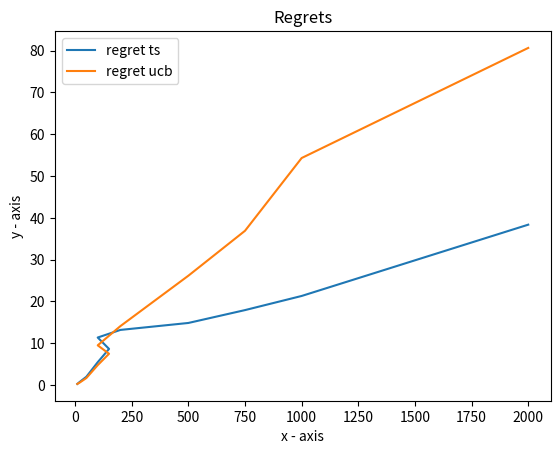

This chart was generated by the following Python code:
# -*- coding: utf-8 -*-
"""two_armed_bandit_problem.ipynb

Automatically generated by Colaboratory.

Original file is located at
    https://colab.research.google.com/<link-removed>
"""

from numpy.core.fromnumeric import argmax
import numpy as np
import math
import matplotlib.pyplot as plt

number_of_slot_machines = 2
conversion_rates = np.random.uniform(0.01, 0.15, number_of_slot_machines)
highest_conversion_rate=max(conversion_rates)
array_for_regret_ucb=[]
array_for_regret_ts=[]

y1=[]
y2=[]

time_array=[10,20,50,100,150,100,200,500,750,1000,2000]
max_cumulative_reward_from_ucb1=0
max_cumulative_reward_from_ts=0
for j in time_array:
    
  #UCB
  cumulative_rewards=[0,0]
  play_counts=[0,0]
  for slot_machine_index in range(number_of_slot_machines):
    play_counts[slot_machine_index]+=1
    if np.random.rand() <= conversion_rates[slot_machine_index]:
      cumulative_rewards[slot_machine_index]+=1
  g=[0,0]
  for t in range(number_of_slot_machines,j):
    for slot_machine_index in range(number_of_slot_machines):
      g[slot_machine_index]=(cumulative_rewards[slot_machine_index]/play_counts[slot_machine_index])+math.sqrt(2*math.log(t,10)/play_counts[slot_machine_index])
    optimistic_selection=np.argmax(g)
    if np.random.rand() <= conversion_rates[optimistic_selection]:
      cumulative_rewards[optimistic_selection]+=1
    play_counts[optimistic_selection]+=1
    array_for_regret_ucb.append(highest_conversion_rate-conversion_rates[optimistic_selection])
  #print('decision of UCB is the machine',np.argmax(cumulative_rewards))



  #TS
  success=[0,0]
  fail=[0,0]
  for t in range(j):
    random_from_beta=[0,0]
    for N in range(number_of_slot_machines):
      random_from_beta[N]=np.random.beta(success[N]+1,fail[N]+1)
    selected_arm=np.argmax(random_from_beta)
    if np.random.rand() <= conversion_rates[selected_arm]:
      success[selected_arm]+=1
    else:
      fail[selected_arm]+=1
    array_for_regret_ts.append(highest_conversion_rate-conversion_rates[selected_arm])
  #print('decision of TS is the machine',np.argmax(success))
  
  y1.append(sum(array_for_regret_ucb))
  y2.append(sum(array_for_regret_ts))

  if j==200:
    max_cumulative_reward_from_ucb1=max(cumulative_rewards)
    max_cumulative_reward_from_ts=max(success)

for i in range(2):
  print('Conversion rate for slot machine {0}: {1:.2%}'.format(i, conversion_rates[i]))

plt.plot(time_array, y2, label = "regret ts")
plt.plot(time_array, y1, label = "regret ucb")
plt.xlabel('x - axis')
plt.ylabel('y - axis')
plt.title('Regrets')
plt.legend()
plt.show()

#UCB-V
def sample_mean_calculator_for_ucb_v(i,j,rewards_for_v_ucb):
  x=0
  for k in range(j):
    x+=rewards_for_v_ucb[i][k]
  x=x/j
  return x
def sample_variance_calculator_for_ucb_v(i,j,rewards_for_v_ucb):
  x=0
  for k in range(j):
    x+=(rewards_for_v_ucb[i][k]-(sample_mean_calculator_for_ucb_v(i,j,rewards_for_v_ucb)))**2
  x=x/j
  return x

rewards_for_v_ucb=[[0 for i in range(200)],[0 for i in range(200)]]
for slot_machine_index in range(number_of_slot_machines):
  if np.random.rand() <= conversion_rates[slot_machine_index]:
    rewards_for_v_ucb[slot_machine_index][0]=1
  else:
    rewards_for_v_ucb[slot_machine_index][0]=0
rewards_for_v_ucb[0][1]=0
rewards_for_v_ucb[1][0]=0
b=[0,0]
number_of_times_arm_selected=[1,1]
for t in range(number_of_slot_machines,200):
  for k in range(number_of_slot_machines):
    b[k]=sample_mean_calculator_for_ucb_v(k,number_of_times_arm_selected[k],rewards_for_v_ucb)+math.sqrt(2*sample_variance_calculator_for_ucb_v(k,number_of_times_arm_selected[k],rewards_for_v_ucb)*2*math.log(t)*(1/number_of_times_arm_selected[k]))+3*math.log(t)*1/number_of_times_arm_selected[k]
  selected_arm=np.argmax(b)
  number_of_times_arm_selected[selected_arm]+=1
  if np.random.rand() <= conversion_rates[selected_arm]:
    rewards_for_v_ucb[selected_arm][t]=1
  else:
    rewards_for_v_ucb[selected_arm][t]=0



#KL-UCB
def determining_sup(k,j,rewards):
  list1=np.linspace(.0, 1.0, num=20)
  list_1=[]
  x=0
  mean=sample_mean_calculator_for_ucb_v(k,j,rewards)
  list_1.append(x)
  for q in list1[1:19]:
    x=math.exp(mean)*(mean/q) + math.exp(1-mean)*(1-mean/1-q)
    list_1.append(x)
  
  return min(list_1)

number_of_times_arm_selected=[1,1]
b=[0,0]
rewards_for_kl_ucb=[[0 for i in range(200)],[0 for i in range(200)]]
for slot_machine_index in range(number_of_slot_machines):
  if np.random.rand() <= conversion_rates[slot_machine_index]:
    rewards_for_kl_ucb[slot_machine_index][0]=1
  else:
    rewards_for_kl_ucb[slot_machine_index][0]=0
rewards_for_kl_ucb[0][1]=0
rewards_for_kl_ucb[1][0]=0
for t in range(number_of_slot_machines,200):
  for k in range(number_of_slot_machines):
    b[k]= number_of_times_arm_selected[k]*determining_sup(k,number_of_times_arm_selected[k],rewards_for_kl_ucb)
  selected_arm=np.argmax(b)
  number_of_times_arm_selected[selected_arm]+=1
  if np.random.rand() <= conversion_rates[selected_arm]:
    rewards_for_kl_ucb[selected_arm][t]=1
  else:
    rewards_for_kl_ucb[selected_arm][t]=0

print("max cumulative rewards from UCB-V at 200 rounds: ", max(sum(rewards_for_v_ucb[0]),sum(rewards_for_v_ucb[1])))
print("max cumulative rewards from TS at 200 rounds: ",max_cumulative_reward_from_ts)
print("max cumulative rewards from UCB1 at 200 rounds: ",max_cumulative_reward_from_ucb1)
print("max cumulative rewards from KL-UCB at 200 rounds: ", max(sum(rewards_for_kl_ucb[0]),sum(rewards_for_kl_ucb[1])))

from numpy.core.fromnumeric import argmax
import numpy as np
import math
import matplotlib.pyplot as plt

def sample_mean_calculator_for_ucb_v(i,j,rewards_for_v_ucb):
  x=0
  for k in range(j):
    x+=rewards_for_v_ucb[i][k]
  x=x/j
  return x
def sample_variance_calculator_for_ucb_v(i,j,rewards_for_v_ucb):
  x=0
  for k in range(j):
    x+=(rewards_for_v_ucb[i][k]-(sample_mean_calculator_for_ucb_v(i,j,rewards_for_v_ucb)))**2
  x=x/j
  return x
def determining_sup(k,j,rewards):
  list1=np.linspace(.0, 1.0, num=20)
  list_1=[]
  x=0
  mean=sample_mean_calculator_for_ucb_v(k,j,rewards)
  list_1.append(x)
  for q in list1[1:19]:
    x=math.exp(mean)*(mean/q) + math.exp(1-mean)*(1-mean/1-q)
    list_1.append(x)
  
  return min(list_1)

number_of_slot_machines = 2
conversion_rates = np.random.uniform(0.01, 0.15, number_of_slot_machines)
highest_conversion_rate=max(conversion_rates)
array_for_regret_ucb=[]
array_for_regret_ts=[]

y1=[]
y2=[]

time_array=[10,20,50,100,150,100,200,300,400,500]
cumulative_reward_from_ucb1=0
cumulative_reward_from_ts=0
cumulative_reward_from_ucbv=0
cumulative_reward_from_ucbkl=0


for j in time_array:

  #KL-UCB
  number_of_times_arm_selected=[1,1]
  b=[0,0]
  rewards_for_kl_ucb=[[0 for i in range(j)],[0 for i in range(j)]]
  for slot_machine_index in range(number_of_slot_machines):
    if np.random.rand() <= conversion_rates[slot_machine_index]:
      rewards_for_kl_ucb[slot_machine_index][0]=1
    else:
      rewards_for_kl_ucb[slot_machine_index][0]=0
  rewards_for_kl_ucb[0][1]=0
  rewards_for_kl_ucb[1][0]=0
  for t in range(number_of_slot_machines,j):
    for k in range(number_of_slot_machines):
      b[k]= number_of_times_arm_selected[k]*determining_sup(k,number_of_times_arm_selected[k],rewards_for_kl_ucb)
    selected_arm=np.argmax(b)
    number_of_times_arm_selected[selected_arm]+=1
    if np.random.rand() <= conversion_rates[selected_arm]:
      rewards_for_kl_ucb[selected_arm][t]=1
    else:
      rewards_for_kl_ucb[selected_arm][t]=0

  #UCB-V
  rewards_for_v_ucb=[[0 for i in range(j)],[0 for i in range(j)]]
  for slot_machine_index in range(number_of_slot_machines):
    if np.random.rand() <= conversion_rates[slot_machine_index]:
      rewards_for_v_ucb[slot_machine_index][0]=1
    else:
      rewards_for_v_ucb[slot_machine_index][0]=0
  rewards_for_v_ucb[0][1]=0
  rewards_for_v_ucb[1][0]=0
  b=[0,0]
  number_of_times_arm_selected=[1,1]
  for t in range(number_of_slot_machines,j):
    for k in range(number_of_slot_machines):
      b[k]=sample_mean_calculator_for_ucb_v(k,number_of_times_arm_selected[k],rewards_for_v_ucb)+math.sqrt(2*sample_variance_calculator_for_ucb_v(k,number_of_times_arm_selected[k],rewards_for_v_ucb)*2*math.log(t)*(1/number_of_times_arm_selected[k]))+3*math.log(t)*1/number_of_times_arm_selected[k]
    selected_arm=np.argmax(b)
    number_of_times_arm_selected[selected_arm]+=1
    if np.random.rand() <= conversion_rates[selected_arm]:
      rewards_for_v_ucb[selected_arm][t]=1
    else:
      rewards_for_v_ucb[selected_arm][t]=0
    
  #UCB1
  cumulative_rewards=[0,0]
  play_counts=[0,0]
  for slot_machine_index in range(number_of_slot_machines):
    play_counts[slot_machine_index]+=1
    if np.random.rand() <= conversion_rates[slot_machine_index]:
      cumulative_rewards[slot_machine_index]+=1
  g=[0,0]
  for t in range(number_of_slot_machines,j):
    for slot_machine_index in range(number_of_slot_machines):
      g[slot_machine_index]=(cumulative_rewards[slot_machine_index]/play_counts[slot_machine_index])+math.sqrt(2*math.log(t,10)/play_counts[slot_machine_index])
    optimistic_selection=np.argmax(g)
    if np.random.rand() <= conversion_rates[optimistic_selection]:
      cumulative_rewards[optimistic_selection]+=1
    play_counts[optimistic_selection]+=1
    array_for_regret_ucb.append(highest_conversion_rate-conversion_rates[optimistic_selection])
  #print('decision of UCB is the machine',np.argmax(cumulative_rewards))



  #TS
  success=[0,0]
  fail=[0,0]
  for t in range(j):
    random_from_beta=[0,0]
    for N in range(number_of_slot_machines):
      random_from_beta[N]=np.random.beta(success[N]+1,fail[N]+1)
    selected_arm=np.argmax(random_from_beta)
    if np.random.rand() <= conversion_rates[selected_arm]:
      success[selected_arm]+=1
    else:
      fail[selected_arm]+=1
    array_for_regret_ts.append(highest_conversion_rate-conversion_rates[selected_arm])
  #print('decision of TS is the machine',np.argmax(success))
  
  y1.append(sum(array_for_regret_ucb))
  y2.append(sum(array_for_regret_ts))

  
  cumulative_reward_from_ucb1+=max(cumulative_rewards)
  cumulative_reward_from_ts+=max(success)
  cumulative_reward_from_ucbv+=max(sum(rewards_for_v_ucb[0]),sum(rewards_for_v_ucb[1]))
  cumulative_reward_from_ucbkl+=max(sum(rewards_for_kl_ucb[0]),sum(rewards_for_kl_ucb[1]))

print("ucb1:",cumulative_reward_from_ucb1)
print("ucbv:",cumulative_reward_from_ucbv)
print("ucbkl:",cumulative_reward_from_ucbkl)
print("ts:",cumulative_reward_from_ts)